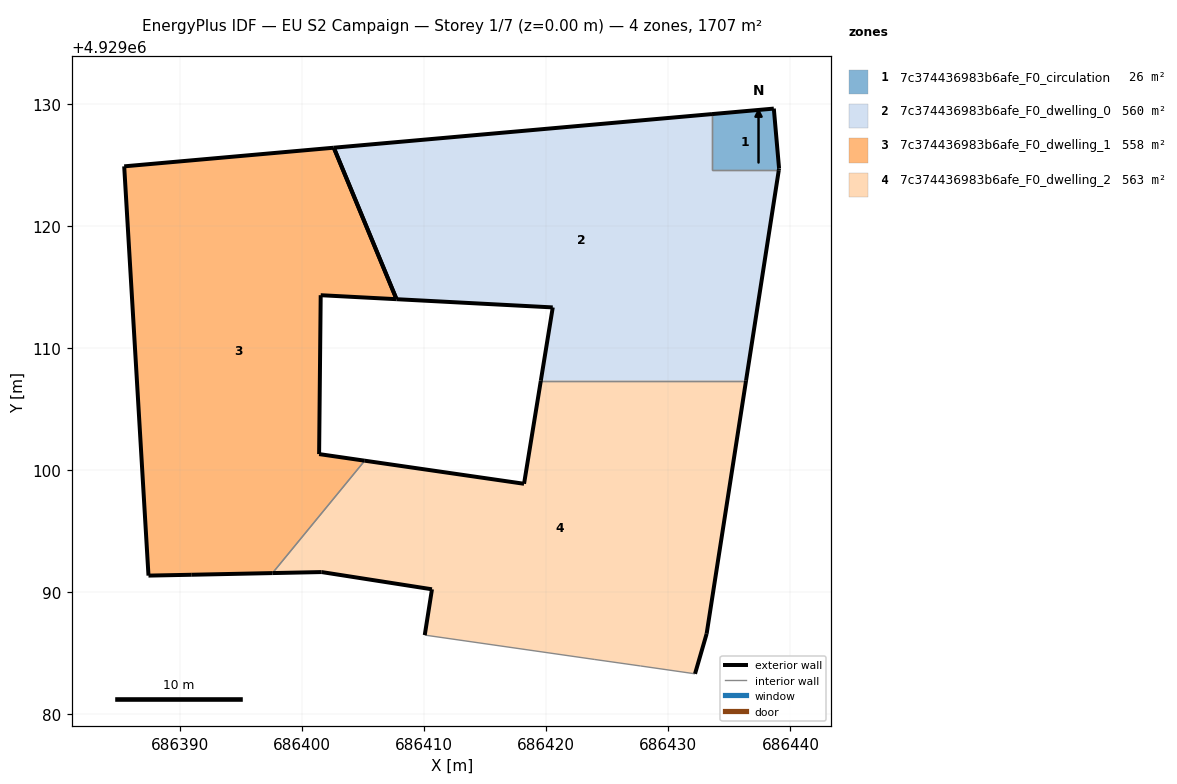
=== STOREY PLAN SPEC (per zone: floor XY polygon, exterior-wall plan segments, windows/doors) ===
zone 1: 7c374436983b6afe_F0_circulation  (25.6 m²)
  floor: (686439.04, 4929124.55) (686439.07, 4929124.71) (686438.64, 4929129.61) (686433.58, 4929129.16) (686433.58, 4929124.55)
  exterior wall: (686433.58, 4929129.16) – (686438.64, 4929129.61)  [5.1 m]
  exterior wall: (686438.64, 4929129.61) – (686439.07, 4929124.71)  [4.9 m]
  exterior wall: (686439.07, 4929124.71) – (686439.04, 4929124.55)  [0.2 m]
  interior walls: 2
zone 2: 7c374436983b6afe_F0_dwelling_0  (560.2 m²)
  floor: (686436.36, 4929107.32) (686439.04, 4929124.55) (686433.58, 4929124.55) (686433.58, 4929129.16) (686402.61, 4929126.40) (686407.75, 4929114.00) (686420.54, 4929113.33) (686419.56, 4929107.32)
  exterior wall: (686439.04, 4929124.55) – (686436.36, 4929107.32)  [17.4 m]
  exterior wall: (686419.56, 4929107.32) – (686420.54, 4929113.33)  [6.1 m]
  exterior wall: (686420.54, 4929113.33) – (686407.75, 4929114.00)  [12.8 m]
  exterior wall: (686402.61, 4929126.40) – (686433.58, 4929129.16)  [31.1 m]
  exterior wall: (686407.75, 4929114.00) – (686402.61, 4929126.40)  [13.4 m]
  interior walls: 3
zone 3: 7c374436983b6afe_F0_dwelling_1  (558.1 m²)
  floor: (686405.14, 4929100.78) (686401.41, 4929101.32) (686401.54, 4929114.33) (686407.75, 4929114.00) (686402.61, 4929126.40) (686385.45, 4929124.88) (686387.44, 4929091.37) (686390.98, 4929091.44) (686397.59, 4929091.58)
  exterior wall: (686387.44, 4929091.37) – (686385.45, 4929124.88)  [33.6 m]
  exterior wall: (686385.45, 4929124.88) – (686402.61, 4929126.40)  [17.2 m]
  exterior wall: (686407.75, 4929114.00) – (686401.54, 4929114.33)  [6.2 m]
  exterior wall: (686401.54, 4929114.33) – (686401.41, 4929101.32)  [13.0 m]
  exterior wall: (686401.41, 4929101.32) – (686405.14, 4929100.78)  [3.8 m]
  exterior wall: (686397.59, 4929091.58) – (686390.98, 4929091.44)  [6.6 m]
  exterior wall: (686390.98, 4929091.44) – (686387.44, 4929091.37)  [3.5 m]
  exterior wall: (686402.61, 4929126.40) – (686407.75, 4929114.00)  [13.4 m]
  interior walls: 1
zone 4: 7c374436983b6afe_F0_dwelling_2  (562.8 m²)
  floor: (686432.19, 4929083.33) (686433.14, 4929086.61) (686436.36, 4929107.32) (686419.56, 4929107.32) (686418.19, 4929098.89) (686405.14, 4929100.78) (686397.59, 4929091.58) (686401.62, 4929091.66) (686410.65, 4929090.25) (686410.06, 4929086.50) (686423.93, 4929084.51) (686427.74, 4929083.97)
  exterior wall: (686405.14, 4929100.78) – (686418.19, 4929098.89)  [13.2 m]
  exterior wall: (686418.19, 4929098.89) – (686419.56, 4929107.32)  [8.5 m]
  exterior wall: (686436.36, 4929107.32) – (686433.14, 4929086.61)  [21.0 m]
  exterior wall: (686433.14, 4929086.61) – (686432.19, 4929083.33)  [3.4 m]
  exterior wall: (686410.06, 4929086.50) – (686410.65, 4929090.25)  [3.8 m]
  exterior wall: (686410.65, 4929090.25) – (686401.62, 4929091.66)  [9.1 m]
  exterior wall: (686401.62, 4929091.66) – (686397.59, 4929091.58)  [4.0 m]
  interior walls: 5

=== DERIVED (storey summary) ===
Building: EU S2 Campaign
Storey: 1 of 7  (floor level z = 0.00 m)
Storey gross floor area: 1706.6 m²
Zones on this storey: 4
  - 7c374436983b6afe_F0_circulation: floor 25.6 m²; exterior wall 10.2 m (30.5 m²); WWR 0.0%
  - 7c374436983b6afe_F0_dwelling_0: floor 560.2 m²; exterior wall 80.8 m (242.5 m²); WWR 0.0%
  - 7c374436983b6afe_F0_dwelling_1: floor 558.1 m²; exterior wall 97.4 m (292.1 m²); WWR 0.0%
  - 7c374436983b6afe_F0_dwelling_2: floor 562.8 m²; exterior wall 63.1 m (189.2 m²); WWR 0.0%
Zone adjacency (shared interzone walls):
  - 7c374436983b6afe_F0_circulation ↔ 7c374436983b6afe_F0_dwelling_0
  - 7c374436983b6afe_F0_dwelling_0 ↔ 7c374436983b6afe_F0_dwelling_2
  - 7c374436983b6afe_F0_dwelling_1 ↔ 7c374436983b6afe_F0_dwelling_2